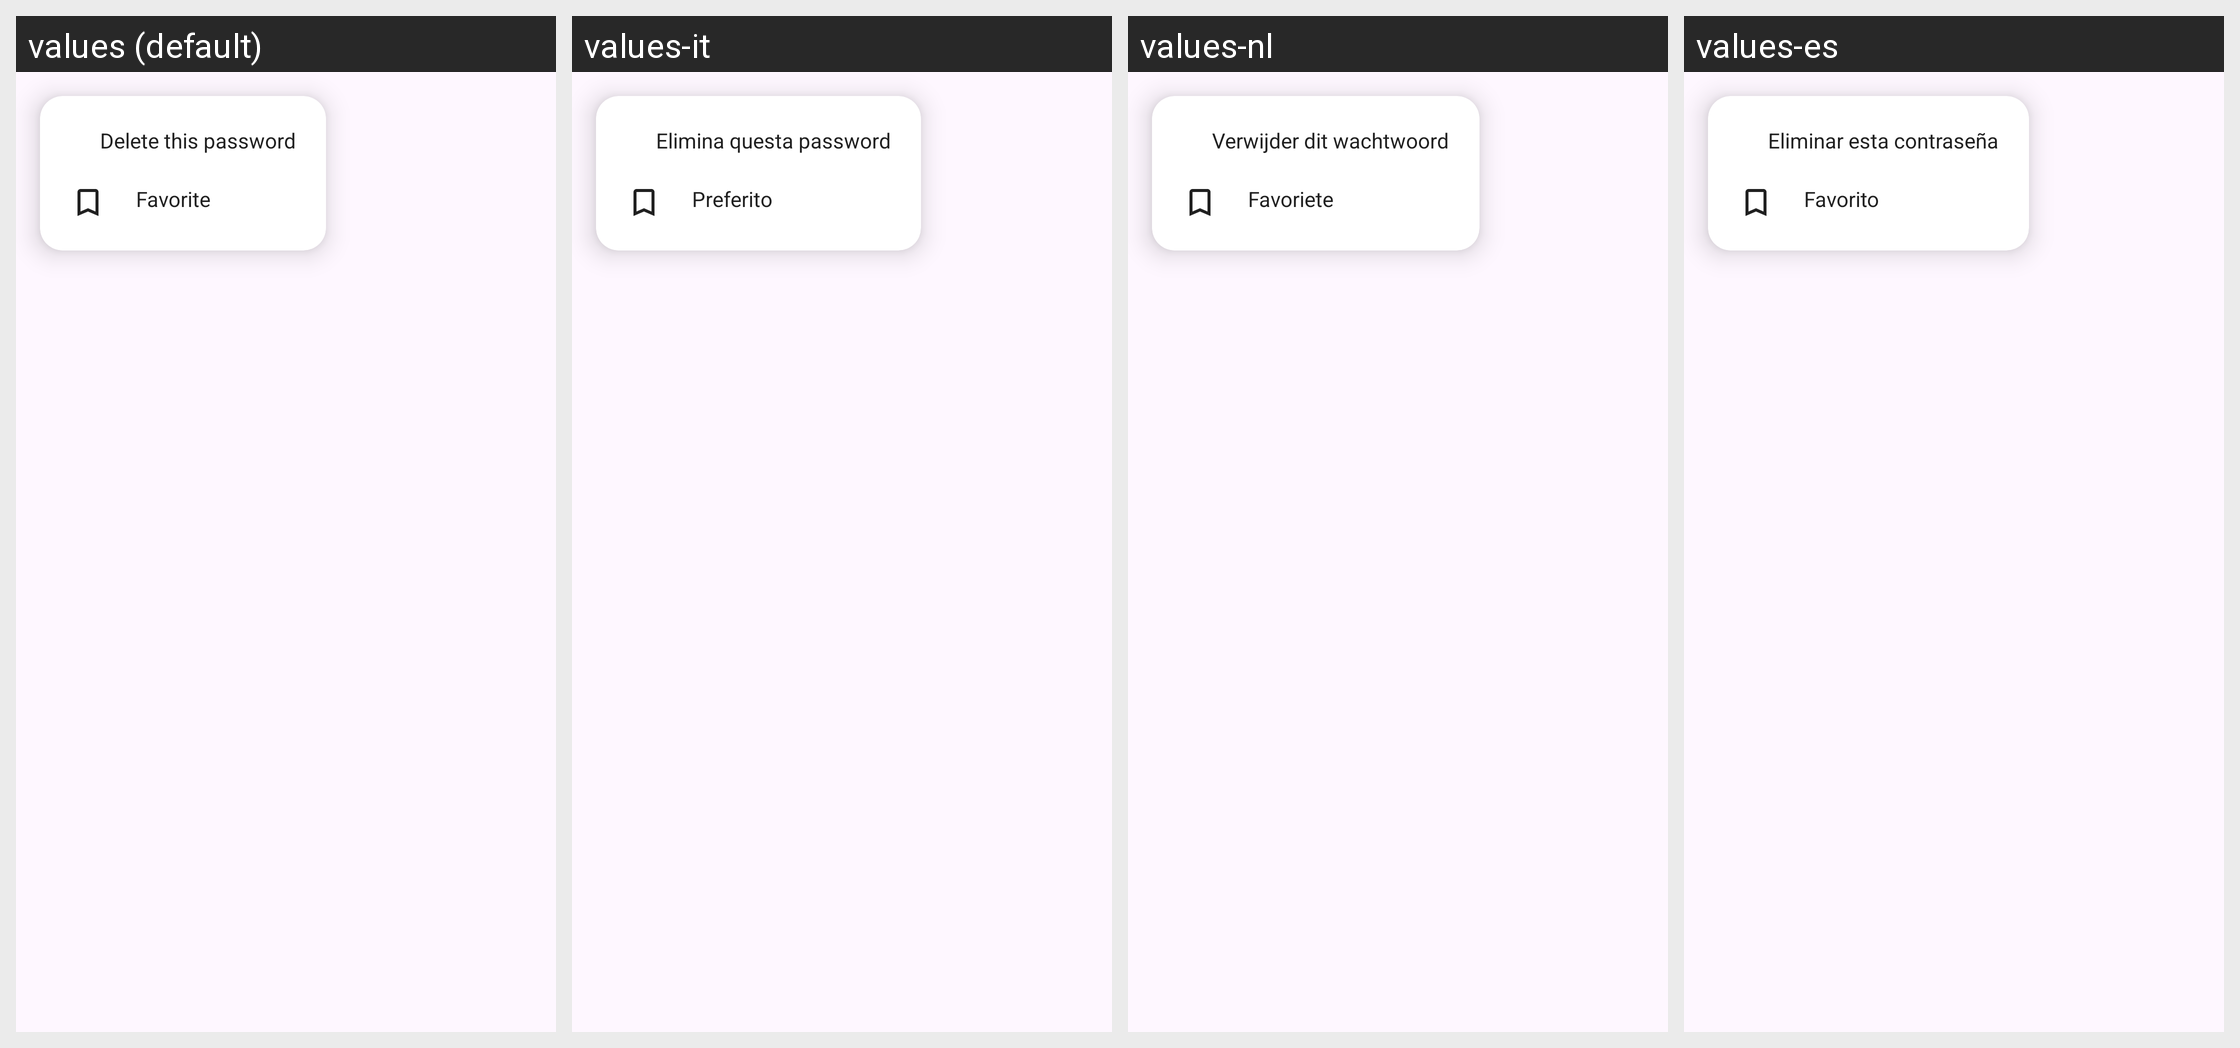

Translations of the strings shown on this Android screen, per locale in the grid:
Android screen res/layout/popup.xml rendered under 4 locales, left to right: values (default), values-it, values-nl, values-es. Device: Nexus 5 (rendered at 1080×1920; each locale shown at half size, 540×960, under a caption strip naming it); theme Theme.QP.
Other locales in the repository, not shown: values-de, values-fr, values-hi, values-ja, values-ko, values-ru, values-zh-rCN, values-zn.
Strings drawn on this screen, with the default value and each locale's value (text and hints the layout hard-codes, and strings that could not be matched under every locale, appear in the picture but are not listed):

deletePassword
  values: Delete this password
  values-it: Elimina questa password
  values-nl: Verwijder dit wachtwoord
  values-es: Eliminar esta contraseña

favorite
  values: Favorite
  values-it: Preferito
  values-nl: Favoriete
  values-es: Favorito
